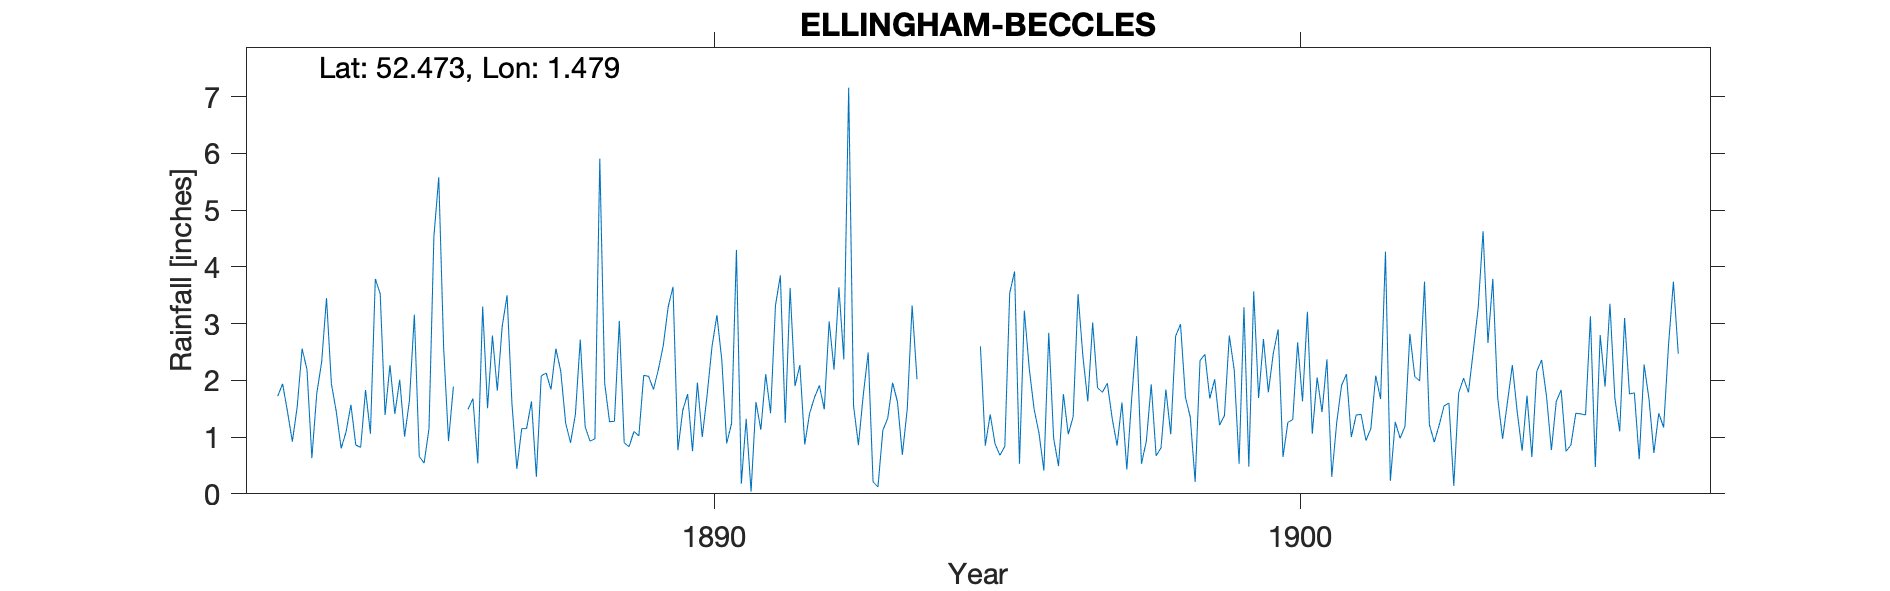

The table this chart was drawn from, first rows:
ELLINGHAM-BECCLES, , , , , , , , , , , , , , , , , , , , , , , 
Grid ref, TM3639591830, Long, 1.479, Lat, 52.47, Elevation, 15, ft, , , , , , , , , , , , , , , 
Station no, RR4305, , , , , , , , , , , , , , , , , , , , , , 
, 1880, 1881, 1882, 1883, 1884, 1885, 1886, 1887, 1888, 1889, 1890, 1891, 1892, 1893, 1894, 1895, 1896, 1897, 1898, 1899, 1900, 1901, 1902
January, , , , 1.72, 1.45, 1.41, 1.89, 1.59, 0.9, 0.83, 1.76, 1.32, 0.87, 1.75, , 2.6, 1.07, 1.87, 0.67, 2.02, 2.47, 0.3, 0.23
February, , , , 1.94, 0.8, 2.01, -999, 0.44, 1.4, 1.1, 0.75, 0.04, 1.42, 2.49, , 0.85, 0.41, 1.79, 0.81, 1.21, 2.9, 1.25, 1.27
March, , , , 1.45, 1.09, 1.01, -999, 1.15, 2.72, 1.02, 1.96, 1.62, 1.7, 0.21, , 1.4, 2.84, 1.95, 1.84, 1.38, 0.65, 1.91, 0.98
April, , , , 0.92, 1.57, 1.65, 1.49, 1.15, 1.18, 2.09, 1, 1.13, 1.91, 0.12, , 0.88, 0.98, 1.33, 1.05, 2.79, 1.26, 2.11, 1.19
May, , , , 1.54, 0.86, 3.16, 1.68, 1.63, 0.93, 2.07, 1.75, 2.11, 1.49, 1.12, , 0.68, 0.49, 0.85, 2.78, 2.19, 1.31, 1, 2.82
June, , , , 2.56, 0.82, 0.66, 0.54, 0.3, 0.97, 1.84, 2.6, 1.42, 3.04, 1.33, , 0.84, 1.76, 1.61, 2.99, 0.53, 2.67, 1.39, 2.07
July, , , , 2.19, 1.83, 0.54, 3.3, 2.08, 5.91, 2.19, 3.15, 3.32, 2.19, 1.96, , 3.54, 1.05, 0.43, 1.71, 3.29, 1.63, 1.4, 1.99
August, , , , 0.63, 1.06, 1.15, 1.51, 2.13, 1.95, 2.61, 2.36, 3.85, 3.64, 1.62, , 3.92, 1.36, 1.69, 1.35, 0.48, 3.21, 0.94, 3.74
September, , , , 1.77, 3.79, 4.53, 2.79, 1.84, 1.27, 3.29, 0.89, 1.25, 2.37, 0.69, , 0.53, 3.52, 2.78, 0.21, 3.57, 1.06, 1.15, 1.22
October, , , , 2.32, 3.53, 5.58, 1.82, 2.56, 1.28, 3.65, 1.24, 3.63, 7.16, 1.49, , 3.23, 2.42, 0.53, 2.35, 1.69, 2.05, 2.08, 0.91
November, , , , 3.45, 1.39, 2.58, 2.95, 2.16, 3.05, 0.77, 4.3, 1.9, 1.55, 3.32, , 2.21, 1.63, 0.93, 2.46, 2.73, 1.44, 1.67, 1.21
December, , , , 1.94, 2.27, 0.93, 3.5, 1.25, 0.9, 1.47, 0.18, 2.27, 0.86, 2.02, , 1.49, 3.02, 1.93, 1.68, 1.79, 2.37, 4.27, 1.55
Total, , , , 22.43, 20.46, 25.21, 22.93, 18.28, 22.46, 22.93, 21.94, 23.86, 28.2, 18.12, , 22.17, 20.55, 17.69, 19.9, 23.67, 23.02, 19.47, 19.18
Elevation approximated from OS map, , , , , , , , , , , , , , , , , , , , , , , 
1886 Feb-Mar -999 (1.46), , , , , , , , , , , , , , , , , , , , , , , 
